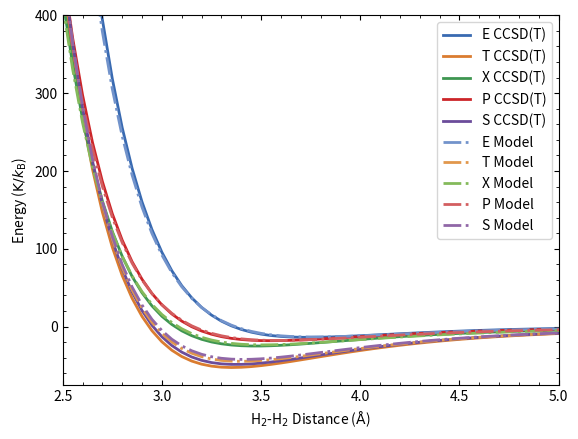

Reproduce this figure in Python.
#!/usr/bin/python

from numpy import *
import matplotlib.pyplot as plt
from matplotlib.ticker import AutoMinorLocator, MaxNLocator
from scipy.interpolate import splrep, splev


x=[2., 2.05, 2.1, 2.15, 2.2, 2.25, 2.3, 2.35, 2.4, 2.45, 2.5, 2.55, 2.6, 2.65, 2.7, 2.75, 2.8, 2.85, 2.9, 2.95, 3, 3.05, 3.1, 3.15, 3.2, 3.25, 3.3, 3.35, 3.4, 3.45, 3.5, 3.55, 3.6, 3.65, 3.7, 3.75, 3.8, 3.85, 3.9, 3.95, 4., 4.05, 4.1, 4.15, 4.2, 4.25, 4.3, 4.35, 4.4, 4.45, 4.5, 4.55, 4.6, 4.65, 4.7, 4.75, 4.8, 4.85, 4.9, 4.95, 5, 5.05, 5.1, 5.15, 5.2, 5.25, 5.3, 5.35, 5.4, 5.45, 5.5, 5.55, 5.6, 5.65, 5.7, 5.75, 5.8, 5.85, 5.9, 5.95, 6., 6.05, 6.1, 6.15, 6.2, 6.25, 6.3, 6.35, 6.4, 6.45, 6.5, 6.55, 6.6, 6.65, 6.7, 6.75, 6.8, 6.85, 6.9, 6.95, 7, 7.05, 7.1, 7.15, 7.2, 7.25, 7.3, 7.35, 7.4, 7.45, 7.5, 7.55, 7.6, 7.65, 7.7, 7.75, 7.8, 7.85, 7.9, 7.95, 8.]
e_model=[5623.880883, 4693.683492, 3912.390243, 3256.850425, 2707.356182, 2247.180749, 1862.159493, 1540.31824, 1271.548366, 1047.325573, 860.468168, 704.930335, 575.625984, 468.279071, 379.296671, 305.661522, 244.841176, 194.711261, 153.490712, 119.687158, 92.050882, 69.536038, 51.267992, 36.515834, 24.669245, 15.219044, 7.740829, 1.881226, -2.653663, -6.107962, -8.684172, -10.550008, -11.844137, -12.680985, -13.154778, -13.342912, -13.308788, -13.104178, -12.771204, -12.343993, -11.850062, -11.311467, -10.745769, -10.166829, -9.585481, -9.01008, -8.446966, -7.900842, -7.375089, -6.872029, -6.393136, -5.939214, -5.510542, -5.106993, -4.728128, -4.373275, -4.041595, -3.73213, -3.443844, -3.175656, -2.926465, -2.695172, -2.48069, -2.281961, -2.097959, -1.927702, -1.770251, -1.624713, -1.490246, -1.366054, -1.25139, -1.145554, -1.047893, -0.957795, -0.874692, -0.798055, -0.727392, -0.662249, -0.602202, -0.54686, -0.495863, -0.448874, -0.405585, -0.36571, -0.328985, -0.295167, -0.264031, -0.23537, -0.208993, -0.184723, -0.162397, -0.141866, -0.122991, -0.105644, -0.089709, -0.075076, -0.061646, -0.049326, -0.038031, -0.027683, -0.018209, -0.009542, -0.001621, 0.005612, 0.012209, 0.018219, 0.023686, 0.028653, 0.033156, 0.037233, 0.040915, 0.044232, 0.047214, 0.049884, 0.052269, 0.054388, 0.056264, 0.057915, 0.059358, 0.06061, 0.061686]
p_model=[3188.037309, 2644.044162, 2189.648974, 1810.346687, 1493.957988, 1230.258762, 1010.668264, 827.986765, 676.174859, 550.167862, 445.719741, 359.271898, 287.842874, 228.935645, 180.459728, 140.66572, 108.090324, 81.510162, 59.902992, 42.415147, 28.334197, 17.066004, 8.115468, 1.070376, -4.41215, -8.617013, -11.780667, -14.0991, -15.734523, -16.820974, -17.469005, -17.769612, -17.797516, -17.613912, -17.268764, -16.802721, -16.248719, -15.633317, -14.977809, -14.299151, -13.610737, -12.923035, -12.244123, -11.580132, -10.935611, -10.313831, -9.717035, -9.146643, -8.603424, -8.087635, -7.599135, -7.137475, -6.701979, -6.291801, -5.905978, -5.543466, -5.203174, -4.883988, -4.58479, -4.304474, -4.041958, -3.79619, -3.566156, -3.350885, -3.149448, -2.960964, -2.784598, -2.619562, -2.465111, -2.320548, -2.185217, -2.058502, -1.939828, -1.828658, -1.724489, -1.626853, -1.535312, -1.449459, -1.368914, -1.293324, -1.222358, -1.155712, -1.093098, -1.034253, -0.978928, -0.926894, -0.877937, -0.831858, -0.788471, -0.747604, -0.709095, -0.672795, -0.638565, -0.606275, -0.575803, -0.547036, -0.519869, -0.494204, -0.46995, -0.447019, -0.425334, -0.404817, -0.385401, -0.36702, -0.349612, -0.333121, -0.317493, -0.302678, -0.288629, -0.275303, -0.262659, -0.250657, -0.239261, -0.228438, -0.218157, -0.208386, -0.199098, -0.190266, -0.181866, -0.173874, -0.166269]
s_model=[3712.940463, 3066.595516, 2526.76371, 2076.378816, 1701.05632, 1388.680194, 1129.05158, 913.590577, 735.083449, 587.468565, 465.655311, 365.37102, 283.031678, 215.632774, 160.657229, 115.997743, 79.891359, 50.864332, 27.68571, 9.328255, -5.064432, -16.205564, -24.68841, -31.005837, -35.566712, -38.709689, -40.714769, -41.812999, -42.194611, -42.015837, -41.404618, -40.465384, -39.283051, -37.926368, -36.450702, -34.900373, -33.3106, -31.709112, -30.117505, -28.552355, -27.026153, -25.548072, -24.124607, -22.760106, -21.457199, -20.217157, -19.040189, -17.92568, -16.872388, -15.878601, -14.942269, -14.061107, -13.232677, -12.454454, -11.72388, -11.0384, -10.3955, -9.792723, -9.227692, -8.698119, -8.201814, -7.736691, -7.300769, -6.892174, -6.509137, -6.149994, -5.813178, -5.497222, -5.200751, -4.922477, -4.661198, -4.415789, -4.185204, -3.968464, -3.764658, -3.572937, -3.392509, -3.222637, -3.062637, -2.911868, -2.769737, -2.635689, -2.50921, -2.389818, -2.277066, -2.170539, -2.069847, -1.97463, -1.884549, -1.799291, -1.718563, -1.64209, -1.569617, -1.500907, -1.435736, -1.373895, -1.315192, -1.259443, -1.206479, -1.15614, -1.108278, -1.062752, -1.019432, -0.978196, -0.938928, -0.901521, -0.865874, -0.83189, -0.799481, -0.768564, -0.739059, -0.710892, -0.683993, -0.658297, -0.633741, -0.610268, -0.587823, -0.566353, -0.54581, -0.526148, -0.507324]
t_model=[3760.127592, 3102.985531, 2554.43051, 2097.02981, 1716.091783, 1399.244577, 1136.077269, 917.834857, 737.159502, 587.871318, 464.782894, 363.542514, 280.501756, 212.603749, 157.288938, 112.415651, 76.193184, 47.125458, 23.963592, 5.666013, -8.635101, -19.662019, -28.015156, -34.192976, -38.608702, -41.604339, -43.46244, -44.415964, -44.656547, -44.341419, -43.599204, -42.534767, -41.233268, -39.763547, -38.180955, -36.529713, -34.844875, -33.153967, -31.478348, -29.834342, -28.234178, -26.686762, -25.198327, -23.772958, -22.413033, -21.119584, -19.892586, -18.731206, -17.633991, -16.599036, -15.624105, -14.706739, -13.84434, -13.034231, -12.273713, -11.560102, -10.890759, -10.263116, -9.674689, -9.123092, -8.606044, -8.121375, -7.667026, -7.241048, -6.841607, -6.466974, -6.115524, -5.785737, -5.476185, -5.185535, -4.91254, -4.656037, -4.414939, -4.188234, -3.974976, -3.774287, -3.585346, -3.40739, -3.239708, -3.081638, -2.932564, -2.791911, -2.659145, -2.533768, -2.415316, -2.303357, -2.197487, -2.097332, -2.002542, -1.912789, -1.82777, -1.747199, -1.670812, -1.598361, -1.529613, -1.464353, -1.402378, -1.343498, -1.287537, -1.234329, -1.183718, -1.135559, -1.089716, -1.04606, -1.004472, -0.964839, -0.927055, -0.891022, -0.856645, -0.823838, -0.792517, -0.762606, -0.73403, -0.706722, -0.680617, -0.655653, -0.631773, -0.608923, -0.587052, -0.566111, -0.546054]
x_model=[3094.962052, 2561.722809, 2116.611316, 1745.351304, 1435.952933, 1178.349545, 964.091694, 786.089506, 638.395797, 516.023549, 414.79235, 331.19922, 262.309987, 205.667952, 159.217121, 121.237684, 90.291797, 65.178044, 44.893186, 28.600036, 15.600499, 5.312938, -2.746819, -8.981411, -13.725304, -17.255996, -19.803406, -21.557745, -22.676105, -23.287975, -23.499863, -23.39916, -23.057366, -22.532795, -21.87283, -21.115801, -20.292561, -19.427792, -18.541096, -17.6479, -16.760213, -15.887253, -15.035962, -14.211438, -13.417294, -12.655945, -11.928857, -11.23674, -10.579716, -9.957447, -9.369248, -8.814176, -8.291098, -7.798748, -7.33578, -6.900794, -6.492375, -6.109109, -5.7496, -5.412489, -5.096456, -4.800231, -4.5226, -4.262404, -4.018543, -3.789974, -3.575715, -3.374837, -3.186471, -3.009798, -2.844051, -2.688512, -2.542511, -2.405419, -2.276652, -2.155662, -2.04194, -1.93501, -1.834429, -1.739784, -1.65069, -1.566789, -1.487747, -1.413253, -1.343017, -1.276768, -1.214257, -1.155246, -1.099519, -1.046872, -0.997113, -0.950066, -0.905566, -0.863458, -0.823597, -0.785849, -0.750089, -0.716198, -0.684067, -0.653593, -0.62468, -0.597237, -0.571181, -0.546432, -0.522916, -0.500565, -0.479313, -0.459098, -0.439865, -0.421559, -0.404129, -0.387528, -0.371712, -0.356639, -0.342269, -0.328566, -0.315493, -0.303019, -0.291112, -0.279744, -0.268887]
x_ccsdt=[2921.91747486, 2447.68742632, 2044.72066643, 1702.98731728, 1413.74357825, 1169.42640835, 963.49586837, 790.30738123, 644.99725661, 523.38219855, 421.86989121, 337.38088595, 267.27939459, 209.32467028, 161.57269022, 122.39889564, 90.41247438, 64.43313393, 43.46114511, 26.65131439, 13.29050563, 2.77828231, -5.38984857, -11.63675047, -16.31604561, -19.72272159, -22.10220062, -23.6580621, -24.55872218, -24.94294999, -24.92484943, -24.59770903, -24.03757881, -23.30608945, -22.45297578, -21.51800841, -20.53280914, -19.52236872, -18.50607533, -17.49938742, -16.51243005, -15.55381647, -14.63025661, -13.74532896, -12.90161921, -12.10046187, -11.342291, -10.62681128, -9.95324512, -9.320458, -8.72679847, -8.17069808, -7.65037986, -7.16404692, -6.70971512, -6.28558613, -5.88979424, -5.52061197, -5.17628839, -4.85519549, -4.55579452, -4.27660039, -4.01623005, -3.77337415, -3.54682065, -3.33541472, -3.13809477, -2.95386286, -2.78179258, -2.62101698, -2.47074906, -2.33022551, -2.19877268, -2.07574573, -1.96055169, -1.85264096, -1.75150631, -1.65668023, -1.56771591, -1.4842254, -1.40581922, -1.33215836, -1.26292399, -1.19781116, -1.13654947, -1.07887721, -1.02457065, -0.97339646, -0.9251543, -0.8796553, -0.83672545, -0.79619756, -0.75792481, -0.7217622, -0.68758019, -0.65524685, -0.62466417, -0.59571254, -0.56830822, -0.54234146, -0.51773709, -0.49440776, -0.47228441, -0.45129381, -0.43137313, -0.41245507, -0.3944893, -0.3774185, -0.36119084, -0.34576199, -0.33108751, -0.31712306, -0.30382883, -0.29117564, -0.27912278, -0.26763819, -0.25669398, -0.24625942, -0.23630778, -0.22681511, -0.21775609]
t_ccsdt=[3403.83286349, 2845.7902041, 2370.74333355, 1967.21956687, 1625.23257075, 1336.0997745, 1092.28115331, 887.23712849, 715.284358, 571.56641365, 451.83657713, 352.45505537, 270.29339916, 202.66891236, 147.28600269, 102.18454925, 65.69453868, 36.3962093, 13.08494457, -5.24808148, -19.48609604, -30.34420221, -38.43288206, -44.26422842, -48.26660652, -50.79746084, -52.15399965, -52.58258998, -52.28665119, -51.43356623, -50.16026539, -48.5783251, -46.77807343, -44.83221342, -42.79877258, -40.72367977, -38.64292908, -36.5843386, -34.56905396, -32.61280576, -30.7269396, -28.91924181, -27.19470893, -25.55656735, -24.00416834, -22.53867497, -21.15801381, -19.85988248, -18.64135031, -17.49910807, -16.42966186, -15.42898895, -14.49342992, -13.61914255, -12.80244941, -12.03966207, -11.32726423, -10.66191427, -10.04043206, -9.459823, -8.91725943, -8.41010712, -7.93588867, -7.4923114, -7.07722459, -6.6886351, -6.32470197, -5.98369896, -5.66403174, -5.36422791, -5.08290233, -4.81880692, -4.57074417, -4.33762166, -4.11843482, -3.91223062, -3.71815077, -3.53538317, -3.36317987, -3.20084, -3.04772648, -2.90323568, -2.76681258, -2.63794682, -2.51615159, -2.40099005, -2.29204414, -2.18892869, -2.09128421, -1.99878451, -1.91111337, -1.82798158, -1.74912478, -1.67428562, -1.60322925, -1.53574109, -1.47160752, -1.41064527, -1.35267238, -1.29751769, -1.24502626, -1.19504646, -1.14744503, -1.10208879, -1.05885731, -1.01763603, -0.97831427, -0.94079283, -0.90497706, -0.87077979, -0.83811328, -0.80690038, -0.77706525, -0.74853767, -0.72125042, -0.69514552, -0.67015849, -0.64623532, -0.62332453, -0.60137989, -0.58034809]
s_ccsdt=[3400.60479842, 2847.9519597, 2376.81036924, 1976.0591425, 1635.97046728, 1348.05635688, 1104.92767143, 900.16523301, 728.20387506, 584.22789441, 464.06089303, 364.15180511, 281.39735079, 213.14749513, 157.13094316, 111.40477343, 74.31060952, 44.43590864, 20.58019766, 1.72558866, -12.97660819, -24.27977744, -32.78043128, -38.99391493, -43.35063157, -46.21009119, -47.87160163, -48.5834817, -48.55114638, -47.94363793, -46.8995484, -45.53191589, -43.93239035, -42.17474284, -40.31797842, -38.40882959, -36.48395309, -34.57214532, -32.69356032, -30.86575463, -29.09989094, -27.40410137, -25.78363629, -24.24149864, -22.77941925, -21.39628991, -20.09119914, -18.86288496, -17.70843961, -16.62498009, -15.60931044, -14.65809916, -13.76790244, -12.93532181, -12.1570419, -11.42955773, -10.74981001, -10.1146935, -9.52130848, -8.96691944, -8.44879067, -7.96448981, -7.51168876, -7.08820026, -6.69202167, -6.32121801, -5.97404069, -5.64885912, -5.34412565, -5.05842816, -4.79044649, -4.53894827, -4.30284831, -4.08105119, -3.8726161, -3.67661901, -3.49219472, -3.31864381, -3.15518937, -3.00117629, -2.85598615, -2.71906096, -2.58982489, -2.46782252, -2.35258846, -2.24368725, -2.14071614, -2.04331517, -1.95114174, -1.86385085, -1.78118815, -1.70283038, -1.62856726, -1.55809628, -1.49124905, -1.42777265, -1.36749218, -1.31022974, -1.25578798, -1.20400647, -1.15476236, -1.10789292, -1.06328371, -1.02078459, -0.98028421, -0.94170897, -0.9049208, -0.86983174, -0.83632703, -0.80436807, -0.77385485, -0.74471135, -0.71685466, -0.69024023, -0.66478199, -0.64044682, -0.61716085, -0.59486876, -0.57352966, -0.55309882, -0.53351783]
p_ccsdt=[3057.20770326, 2564.93480556, 2146.73018471, 1792.04860404, 1491.77569071, 1238.03439159, 1024.02713443, 843.89620871, 692.60196539, 565.81428906, 459.81810643, 371.43108029, 297.94203251, 237.00344885, 186.64375872, 145.17491571, 111.16161709, 83.38616693, 60.81705266, 42.58195471, 27.94470655, 16.2853831, 7.08283101, -0.09996103, -5.6286347, -9.80834819, -12.89327104, -15.09435978, -16.58651608, -17.51391737, -17.99541023, -18.12847829, -17.9928097, -17.6531765, -17.16219432, -16.56220338, -15.88708557, -15.1639693, -14.41465067, -13.65413752, -12.89691636, -12.15209939, -11.42712267, -10.72701357, -10.05557991, -9.41500348, -8.80672483, -8.231369, -7.68862279, -7.17812734, -6.69904185, -6.25026299, -5.8306159, -5.43857463, -5.07284126, -4.73187971, -4.41419812, -4.11847101, -3.84325311, -3.58719809, -3.3490727, -3.12761183, -2.9216907, -2.73013246, -2.55203764, -2.38633989, -2.23230552, -2.08896986, -1.955526, -1.83135971, -1.71570731, -1.60803689, -1.5076765, -1.41414655, -1.32698226, -1.24565846, -1.16973769, -1.09889221, -1.03274988, -0.97095039, -0.91319518, -0.85915033, -0.80865268, -0.76137275, -0.7170678, -0.67564513, -0.63676734, -0.6003511, -0.56620864, -0.53415443, -0.50406077, -0.47578977, -0.44927966, -0.42434413, -0.40094394, -0.37887621, -0.35812431, -0.33860943, -0.32023144, -0.30291069, -0.28661371, -0.2712302, -0.25671966, -0.24305512, -0.23014994, -0.21800094, -0.20650621, -0.19565361, -0.18538817, -0.17567076, -0.16654927, -0.15785753, -0.14961932, -0.14188433, -0.1345408, -0.127611, -0.12105719, -0.11478936, -0.10891483, -0.10335381, -0.09805003]
e_ccsdt=[5262.78561965, 4439.51241793, 3739.95160731, 3145.69729217, 2641.20097247, 2213.23872746, 1850.6052685, 1543.66843516, 1284.21216264, 1065.2126012, 880.66585469, 725.43763379, 595.13677341, 486.00495947, 394.82477353, 318.82287095, 255.68864064, 203.3905287, 160.21452099, 124.70094617, 95.60922225, 71.88653428, 52.64174277, 37.12111906, 24.68935017, 14.82170747, 7.04863254, 1.00341883, -3.62751469, -7.11020023, -9.66028962, -11.46017809, -12.66046437, -13.38499777, -13.73598126, -13.79691958, -13.63597991, -13.30891508, -12.86006015, -12.32559805, -11.73397805, -11.10787986, -10.46494864, -9.81881404, -9.17991168, -8.5560556, -7.95287929, -7.37441986, -6.82334166, -6.30177389, -5.8091906, -5.34710752, -4.91479087, -4.51157554, -4.13645461, -3.78833109, -3.46593055, -3.16786741, -2.8927696, -2.63910577, -2.40551256, -2.19064258, -1.99309338, -1.81178844, -1.6452538, -1.49245748, -1.35229958, -1.22377015, -1.1059764, -0.99798863, -0.89904786, -0.8084142, -0.72540225, -0.64938542, -0.57976635, -0.51604939, -0.45774045, -0.40439527, -0.35558096, -0.31094831, -0.27015855, -0.23287293, -0.19880815, -0.16771787, -0.13933519, -0.11342964, -0.08981904, -0.06831533, -0.04871523, -0.03089768, -0.01470681, -1.11E-06, 0.01333749, 0.02542459, 0.03634154, 0.04621917, 0.05512478, 0.0631332, 0.07033029, 0.07677531, 0.08251581, 0.08764472, 0.09217652, 0.09617296, 0.09968008, 0.1027293, 0.10537926, 0.10764186, 0.10957325, 0.11117776, 0.11248828, 0.11352397, 0.11432113, 0.11489992, 0.1152878, 0.11546544, 0.11548727, 0.11536222, 0.11509782, 0.1147158, 0.11419529]

fig, ax = plt.subplots()

plt.plot(x,e_ccsdt, color=(57./255.,106./255.,177./255.), zorder=1, lw=2.0, label='E CCSD(T)')
plt.plot(x,t_ccsdt, color=(218./255.,124./255.,48./255.), zorder=1, lw=2.0, label='T CCSD(T)')
plt.plot(x,x_ccsdt, color=(62./255.,150./255.,81./255.), zorder=1, lw=2.0, label='X CCSD(T)')
plt.plot(x,p_ccsdt, color=(204./255.,37./255.,41./255.), zorder=1, lw=2.0, label='P CCSD(T)')
plt.plot(x,s_ccsdt, color=(107./255.,76./255.,154./255.), zorder=1, lw=2.0, label='S CCSD(T)')

plt.plot(x,e_model, "-.", color=(114./255.,147./255.,203./255.), zorder=2, alpha=1.0, lw=2.0, label='E Model')
plt.plot(x,t_model, "-.", color=(225./255.,151./255.,76./255.), zorder=2, alpha=1.0, lw=2.0, label='T Model')
plt.plot(x,x_model, "-.", color=(132./255.,186./255.,91./255.), zorder=2, alpha=1.0, lw=2.0, label='X Model')
plt.plot(x,p_model, "-.", color=(211./255.,94./255.,96./255.), zorder=2, alpha=1.0, lw=2.0, label='P Model')
plt.plot(x,s_model, "-.", color=(144./255.,103./255.,167./255.), zorder=2, alpha=1.0, lw=2.0, label='S Model')

ax.set_ylim(-75,400)
ax.set_xlim(2.5,5.)

ax.set(xlabel=r'H$_2$-H$_2$ Distance ($\mathrm{\AA}$)',ylabel=r'Energy ($\mathrm{K}/k_\mathrm{B}$)')

ax.xaxis.set_minor_locator(AutoMinorLocator())
ax.yaxis.set_minor_locator(AutoMinorLocator())
ax.tick_params(which='both', axis="x", direction="in")
ax.tick_params(which='both', axis="y", direction="in")
ax.tick_params(which='both', bottom=True, top=True, left=True, right=True)

plt.legend()

plt.show()


